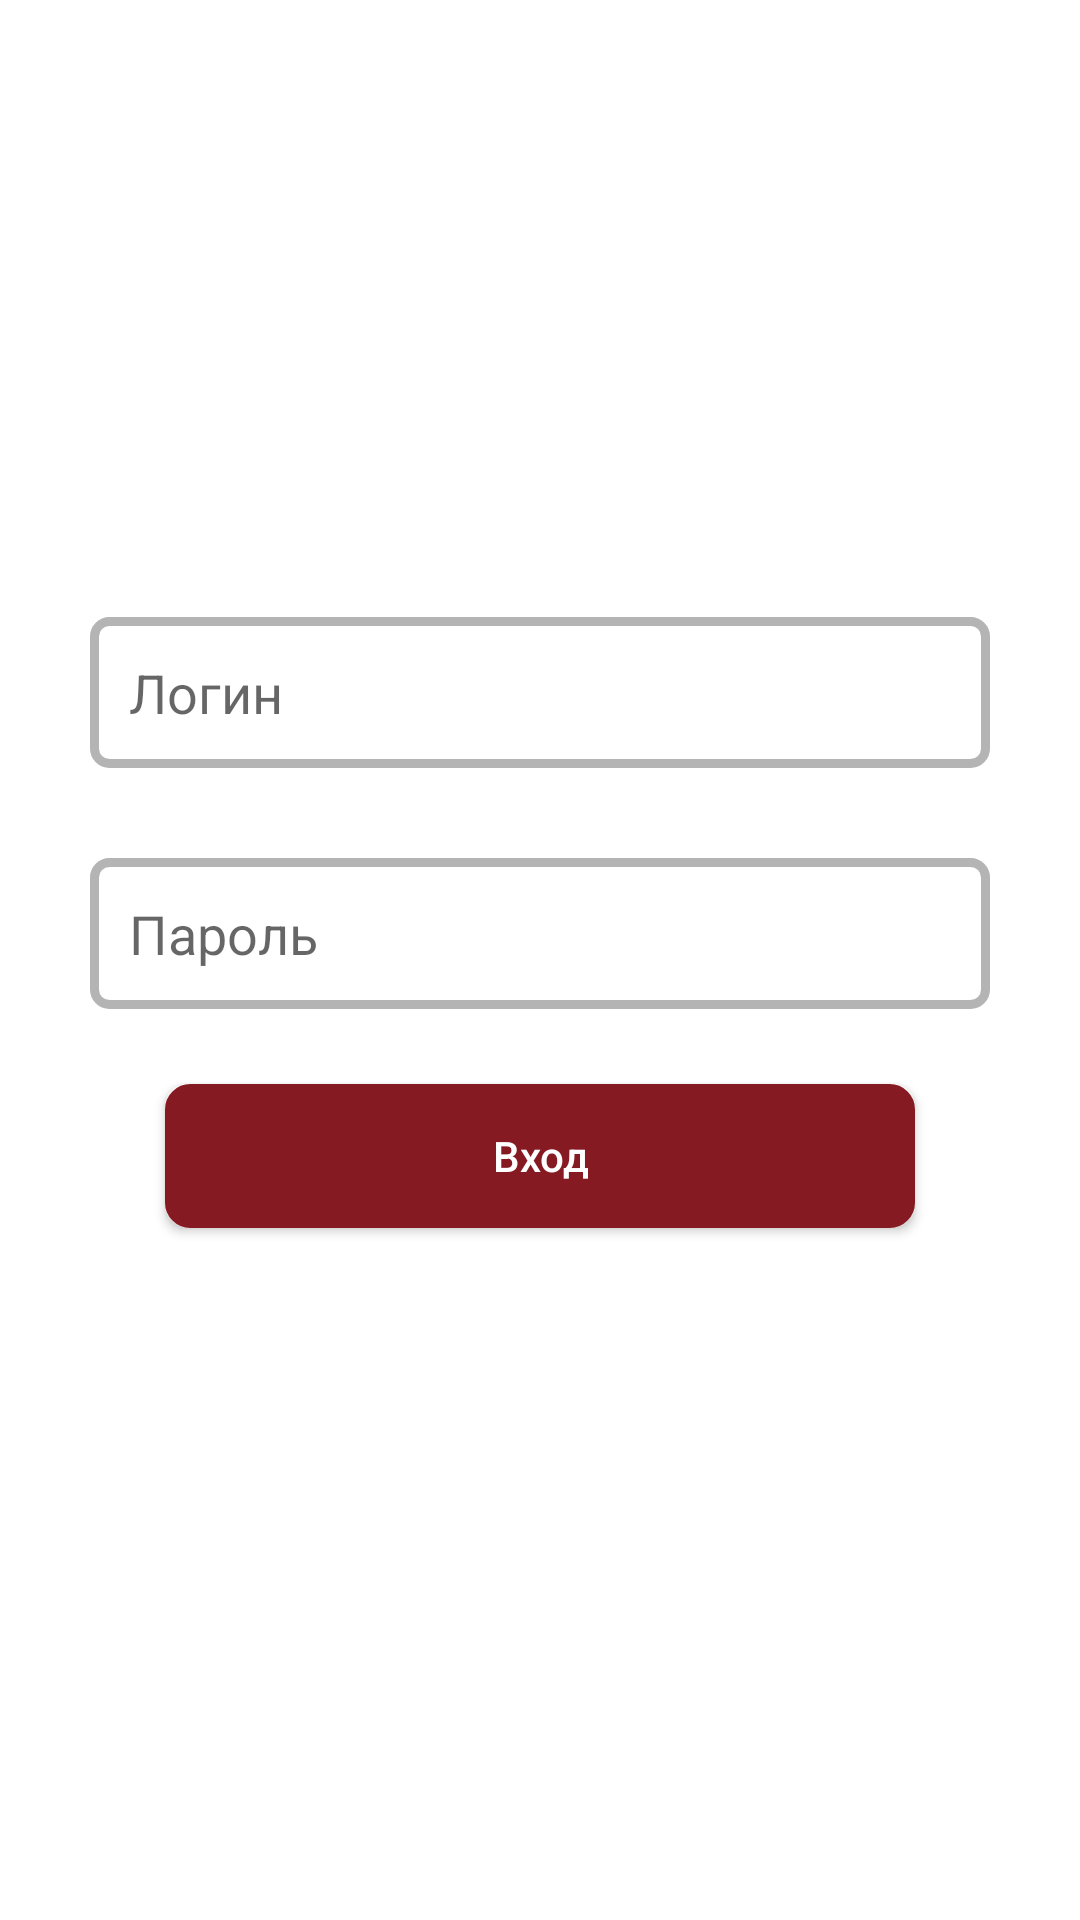

Reconstruct the res/layout file that produces this screen, plus the resources it refers to.
<!-- AndroidManifest.xml: application theme AppTheme.Launcher -->
<!-- res/layout/activity_access.xml -->
<?xml version="1.0" encoding="utf-8"?>
<LinearLayout xmlns:android="http://schemas.android.com/apk/res/android"
     android:layout_width="match_parent"
    android:layout_height="match_parent"
    android:background="#FFFFFF">
    <LinearLayout
        android:layout_width="match_parent"
        android:layout_height="wrap_content"
        android:orientation="vertical"
        android:padding="30dp"
        android:layout_gravity="center">
    <EditText
        android:id="@+id/login"
        style="@style/EditStyle"
        android:hint="@string/login"
        android:layout_marginBottom="30dp"/>
    <EditText
        android:id="@+id/password"
        style="@style/EditStyle"
        android:inputType="textPassword"
        android:hint="@string/password"/>
    <Button
        style="@style/BtnStyle"
        android:onClick="Access"
        android:text="@string/btn_enter"/>
    </LinearLayout>
</LinearLayout>
<!-- resources referenced by this layout -->
<resources>
  <string name="btn_enter">Вход</string>
  <string name="login">Логин</string>
  <string name="password">Пароль</string>
  <style name="BtnStyle">
       <item name="android:layout_margin">25dp</item>
          <item name="android:layout_width">match_parent</item>
          <item name="android:layout_height">wrap_content</item>
          <item name="android:textAllCaps">false</item>
          <item name="android:background">@drawable/btn_style</item>
          <item name="android:textColor">#FFFFFF</item>
      </style>
  <style name="EditStyle">
  
      <item name="android:layout_width">match_parent</item>
      <item name="android:layout_height">wrap_content</item>
      <item name="android:padding">13dp</item>
      <item name="android:background">@drawable/edit_text_style</item>
  </style>
  <style name="AppTheme.Launcher">
          <item name="android:windowBackground">@drawable/side_nav_bar</item> 
      </style>
  <!-- drawable btn_style (drawable-v24) -->
  <?xml version="1.0" encoding="utf-8"?>
  <shape xmlns:android="http://schemas.android.com/apk/res/android"
      android:thickness="0dp"
      android:shape="rectangle">
      <stroke android:width="3dp"
          android:color="#861A22" />
      <corners android:radius="7dp" />
      <gradient android:startColor="#861A22"
          android:endColor="#861A22"/>
  </shape>
  <!-- drawable edit_text_style (drawable-v24) -->
  <?xml version="1.0" encoding="utf-8"?>
  <shape xmlns:android="http://schemas.android.com/apk/res/android"
  android:thickness="0dp"
  android:shape="rectangle">
  <stroke android:width="3dp"
      android:color="#B4B4B4"/>
  <corners android:radius="5dp" />
  </shape>
  <!-- drawable side_nav_bar (drawable-v24) -->
  <shape xmlns:android="http://schemas.android.com/apk/res/android"
      android:shape="rectangle">
      <gradient
          android:centerColor="#C2142A"
          android:endColor="#861A22"
          android:startColor="#CE1531"
          android:type="linear" />
  </shape>
</resources>
